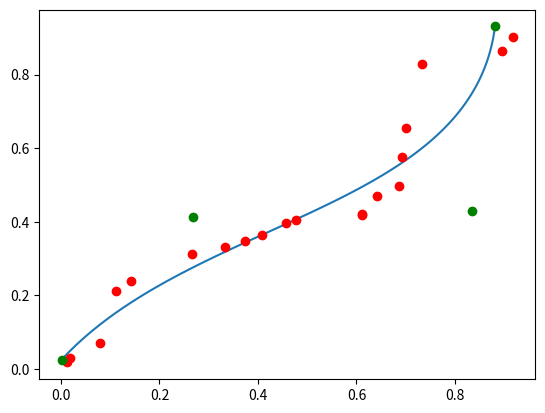

Write the Python code that produced this figure.
import numpy as np
import matplotlib.pyplot as plt
from matplotlib import bezier
from math import factorial

def normalize_path_length(points):
    """
    Returns a list of the normalized path length of the points.
    """
    path_length = [0]
    x, y = points[:,0], points[:,1]

    # calculate the path length
    for i in range(1, len(points)):
        path_length.append(np.sqrt((x[i] - x[i - 1])**2 + (y[i] - y[i - 1])**2) + path_length[i - 1])
    
    # normalize the path length
    normal_length = []
    for i in range(len(path_length)):
        normal_length.append(path_length[i] / path_length[-1])
    
    return normal_length

def get_bezier(points):
    """
    Returns the control points of a bezier curve.
    """
    num_points = len(points)

    x, y = points[:,0], points[:,1]

    # bezier matrix for a cubic curve
    bezier_matrix = np.array([[-1, 3, -3, 1,], [3, -6, 3, 0], [-3, 3, 0, 0], [1, 0, 0, 0]])
    bezier_inverse = np.linalg.inv(bezier_matrix)

    normalized_length = normalize_path_length(points)

    points_matrix = np.zeros((num_points, 4))

    for i in range(num_points):
        points_matrix[i] = [normalized_length[i]**3, normalized_length[i]**2, normalized_length[i], 1]

    points_transpose = points_matrix.transpose()
    square_points = np.matmul(points_transpose, points_matrix)

    square_inverse = np.zeros_like(square_points)

    if (np.linalg.det(square_points) == 0):
        print("Uninvertible matrix")
        square_inverse = np.linalg.pinv(square_points)
    else:
        square_inverse = np.linalg.inv(square_points)

    # solve for the solution matrix
    solution = np.matmul(np.matmul(bezier_inverse, square_inverse), points_transpose)

    # solve for the control points
    control_points_x = np.matmul(solution, x)
    control_points_y = np.matmul(solution, y)

    return list(zip(control_points_x, control_points_y))

def comb(n, k):
    """
    Returns the combination of n choose k.
    """
    return factorial(n) / factorial(k) / factorial(n - k)

def plot_bezier(t, cp):
    """
    Plots a bezier curve.
    t is the time values for the curve.
    cp is the control points of the curve.
    return is a tuple of the x and y values of the curve.
    """
    cp = np.array(cp)
    num_points, d = np.shape(cp)   # Number of points, Dimension of points
    num_points = num_points - 1
    curve = np.zeros((len(t), d))
    
    for i in range(num_points+1):
        # Bernstein polynomial
        val = comb(num_points,i) * t**i * (1.0-t)**(num_points-i)
        curve += np.outer(val, cp[i])
    
    return curve

x = [0, 1, 2, 1]
y= [1, 4, 9, 10]

points = np.array([x, y]).transpose()

points = np.random.rand(20, 2)
points.sort(axis=0)

x, y = points[:,0], points[:,1]

t_vals = np.linspace(0, 1, 100)

print(points)

cp = np.array(get_bezier(points))

print(cp)

curve = plot_bezier(t_vals, cp)

plt.plot(curve[:,0], curve[:,1])
plt.plot(x, y, 'ro')
plt.plot(cp[:,0], cp[:,1], 'go')
plt.show()